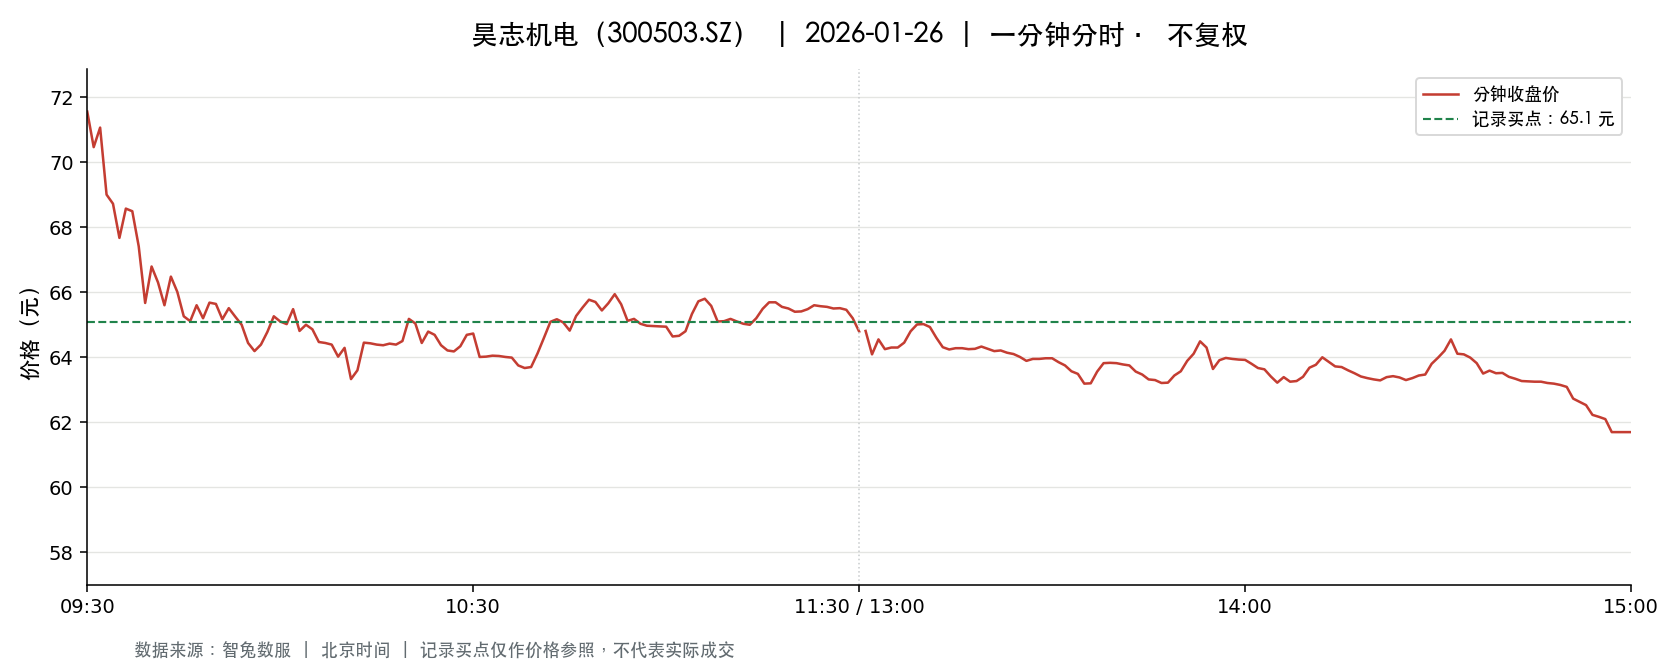

Source data for this figure (header and first rows):
t, o, h, l, c, v, a, pc, sf
2026-01-26 09:30:00, 71.55, 71.55, 71.55, 71.55, 6249, 44711595, 71.65, 0.0
2026-01-26 09:31:00, 71.0, 71.4, 69.3, 70.46, 15926, 112330262, 71.55, 0.0
2026-01-26 09:32:00, 70.11, 71.76, 70.11, 71.06, 10647, 75846471, 70.46, 0.0
2026-01-26 09:33:00, 71.0, 71.0, 69.0, 69.0, 8737, 61269747, 71.06, 0.0
2026-01-26 09:34:00, 69.0, 69.0, 67.67, 68.72, 15238, 104211381, 69.0, 0.0
2026-01-26 09:35:00, 68.74, 68.74, 67.01, 67.67, 13248, 89961948, 68.72, 0.0
2026-01-26 09:36:00, 67.76, 68.57, 67.67, 68.57, 7127, 48443846, 67.67, 0.0
2026-01-26 09:37:00, 68.58, 68.58, 67.98, 68.49, 7817, 53384427, 68.57, 0.0
2026-01-26 09:38:00, 68.49, 68.58, 67.41, 67.41, 7194, 48811284, 68.49, 0.0
2026-01-26 09:39:00, 67.36, 67.36, 65.6, 65.67, 12654, 84246948, 67.41, 0.0
2026-01-26 09:40:00, 65.67, 66.79, 65.46, 66.79, 11134, 73809712, 65.67, 0.0
2026-01-26 09:41:00, 66.8, 66.8, 66.0, 66.3, 11462, 75942830, 66.79, 0.0
2026-01-26 09:42:00, 66.3, 66.49, 65.51, 65.6, 10076, 66291258, 66.3, 0.0
2026-01-26 09:43:00, 65.6, 66.48, 65.6, 66.48, 4635, 30598105, 65.6, 0.0
2026-01-26 09:44:00, 66.47, 66.47, 65.92, 66.01, 6205, 40996919, 66.48, 0.0
2026-01-26 09:45:00, 65.99, 65.99, 65.22, 65.26, 8894, 58338742, 66.01, 0.0
2026-01-26 09:46:00, 65.25, 65.25, 64.99, 65.11, 9535, 62021039, 65.26, 0.0
2026-01-26 09:47:00, 65.07, 65.6, 65.07, 65.6, 4103, 26834744, 65.11, 0.0
2026-01-26 09:48:00, 65.79, 65.97, 65.12, 65.2, 8585, 56026143, 65.6, 0.0
2026-01-26 09:49:00, 65.19, 65.68, 65.19, 65.68, 2376, 15549971, 65.2, 0.0
2026-01-26 09:50:00, 65.68, 65.77, 65.51, 65.64, 4961, 32563118, 65.68, 0.0
2026-01-26 09:51:00, 65.6, 65.75, 65.0, 65.17, 5977, 39017694, 65.64, 0.0
2026-01-26 09:52:00, 65.13, 65.51, 65.13, 65.51, 2720, 17782949, 65.17, 0.0
2026-01-26 09:53:00, 65.51, 65.51, 65.25, 65.25, 3098, 20257563, 65.51, 0.0
2026-01-26 09:54:00, 65.01, 65.2, 65.0, 65.0, 6148, 39997824, 65.25, 0.0
2026-01-26 09:55:00, 64.98, 64.98, 64.44, 64.44, 6982, 45196919, 65.0, 0.0
2026-01-26 09:56:00, 64.44, 64.44, 63.9, 64.19, 8378, 53700832, 64.44, 0.0
2026-01-26 09:57:00, 64.19, 64.57, 64.19, 64.39, 4495, 28946684, 64.19, 0.0
2026-01-26 09:58:00, 64.56, 64.78, 64.5, 64.78, 1887, 12186083, 64.39, 0.0
2026-01-26 09:59:00, 64.77, 65.26, 64.77, 65.26, 1385, 8998444, 64.78, 0.0
2026-01-26 10:00:00, 65.37, 65.38, 64.98, 65.1, 5295, 34487582, 65.26, 0.0
2026-01-26 10:01:00, 65.1, 65.12, 64.99, 65.02, 2856, 18566977, 65.1, 0.0
2026-01-26 10:02:00, 65.2, 65.59, 65.16, 65.48, 3089, 20206805, 65.02, 0.0
2026-01-26 10:03:00, 65.0, 65.0, 64.62, 64.81, 3028, 19631530, 65.48, 0.0
2026-01-26 10:04:00, 64.81, 65.0, 64.81, 65.0, 1490, 9673510, 64.81, 0.0
2026-01-26 10:05:00, 65.05, 65.34, 64.86, 64.86, 2269, 14771914, 65.0, 0.0
2026-01-26 10:06:00, 64.7, 64.7, 64.47, 64.47, 3827, 24718199, 64.86, 0.0
2026-01-26 10:07:00, 64.45, 64.46, 64.4, 64.44, 2282, 14703544, 64.47, 0.0
2026-01-26 10:08:00, 64.45, 64.45, 64.38, 64.39, 4470, 28768642, 64.44, 0.0
2026-01-26 10:09:00, 64.35, 64.35, 64.0, 64.02, 4351, 27855911, 64.39, 0.0
2026-01-26 10:10:00, 64.01, 64.29, 64.01, 64.29, 3375, 21626168, 64.02, 0.0
2026-01-26 10:11:00, 64.39, 64.39, 63.31, 63.33, 5760, 36736878, 64.29, 0.0
2026-01-26 10:12:00, 63.31, 63.6, 63.18, 63.6, 5951, 37751470, 63.33, 0.0
2026-01-26 10:13:00, 63.6, 64.45, 63.59, 64.45, 2606, 16690958, 63.6, 0.0
2026-01-26 10:14:00, 64.46, 64.51, 64.43, 64.43, 2218, 14298652, 64.45, 0.0
2026-01-26 10:15:00, 64.42, 64.42, 64.34, 64.39, 1613, 10385707, 64.43, 0.0
2026-01-26 10:16:00, 64.39, 64.39, 64.35, 64.37, 975.0, 6276572, 64.39, 0.0
2026-01-26 10:17:00, 64.35, 64.42, 64.31, 64.42, 1226, 7891868, 64.37, 0.0
2026-01-26 10:18:00, 64.42, 64.44, 64.39, 64.39, 1360, 8761267, 64.42, 0.0
2026-01-26 10:19:00, 64.39, 64.5, 64.39, 64.5, 1031, 6643124, 64.39, 0.0
2026-01-26 10:20:00, 64.55, 65.19, 64.55, 65.18, 1502, 9774514, 64.5, 0.0
2026-01-26 10:21:00, 65.16, 65.18, 64.88, 65.04, 2309, 15026558, 65.18, 0.0
2026-01-26 10:22:00, 64.98, 65.07, 64.26, 64.44, 1886, 12168626, 65.04, 0.0
2026-01-26 10:23:00, 64.42, 64.98, 64.42, 64.79, 1100, 7122830, 64.44, 0.0
2026-01-26 10:24:00, 64.86, 64.93, 64.69, 64.69, 1795, 11635441, 64.79, 0.0
2026-01-26 10:25:00, 64.7, 64.7, 64.37, 64.37, 1019, 6572051, 64.69, 0.0
2026-01-26 10:26:00, 64.37, 64.37, 64.21, 64.21, 938.0, 6029958, 64.37, 0.0
2026-01-26 10:27:00, 64.21, 64.21, 64.05, 64.18, 1356, 8694942, 64.21, 0.0
2026-01-26 10:28:00, 64.16, 64.34, 64.16, 64.34, 984.0, 6321285, 64.18, 0.0
2026-01-26 10:29:00, 64.36, 64.69, 64.36, 64.69, 806.0, 5206139, 64.34, 0.0
... 181 more rows
